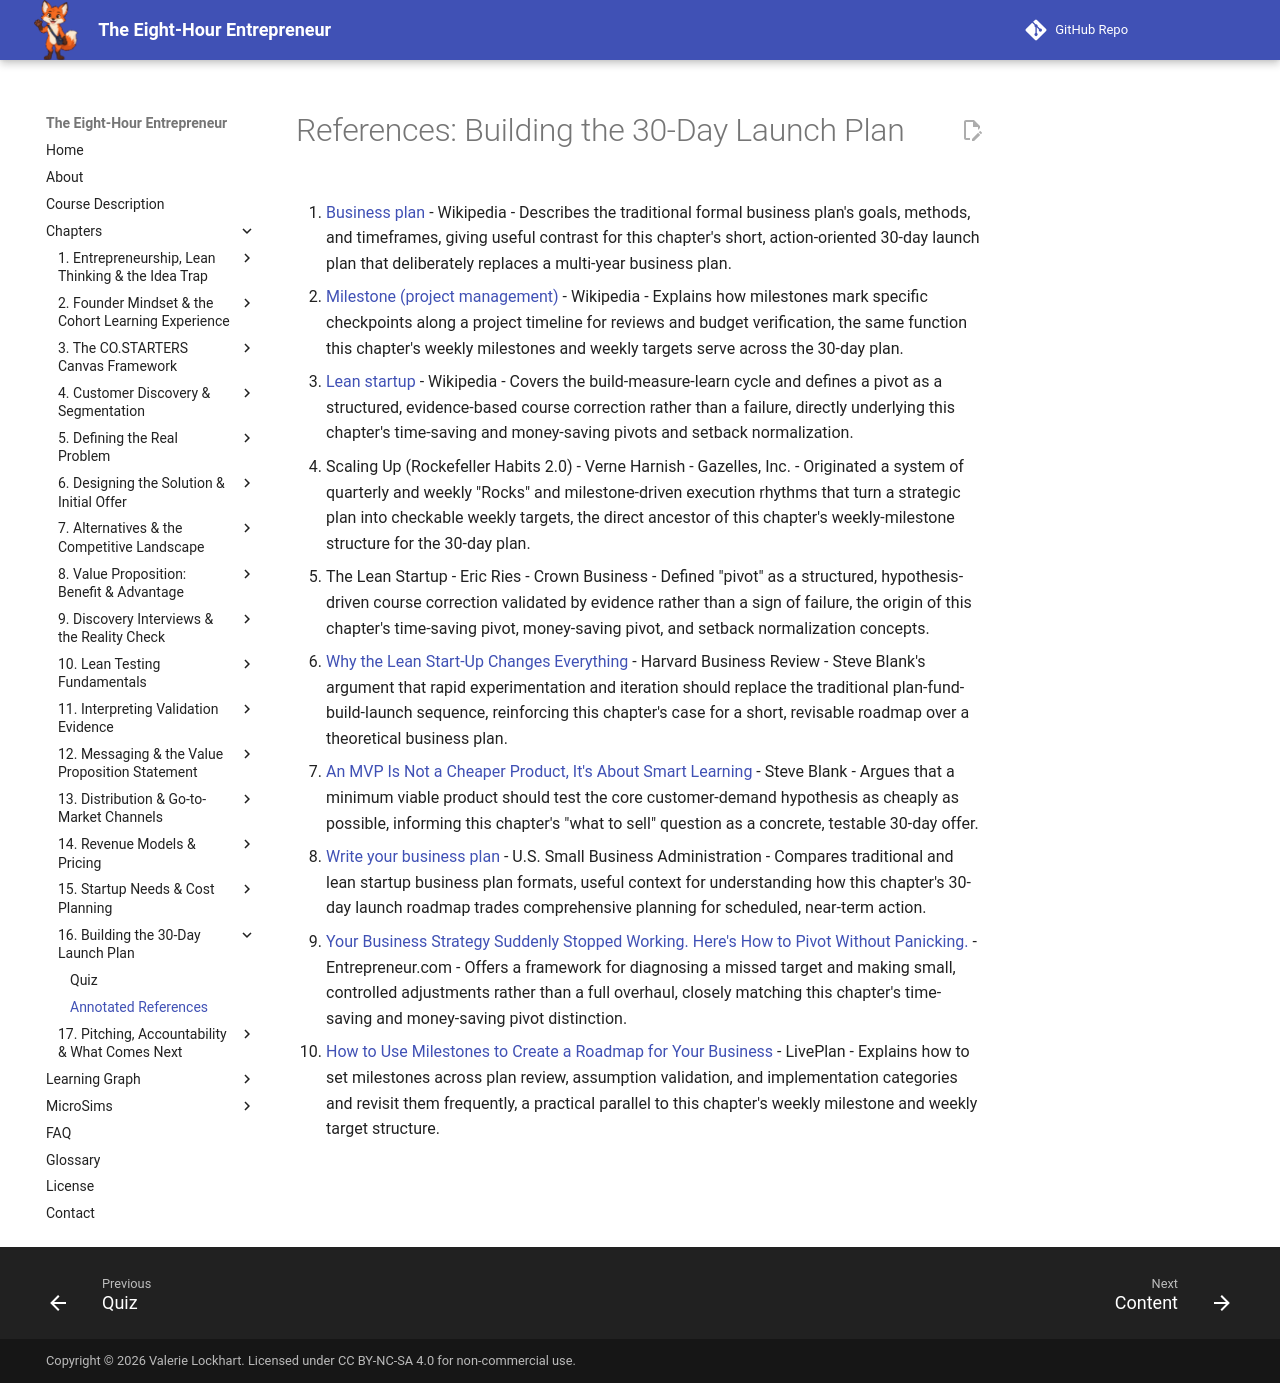

repository: dmccreary/eight-hour-entrepreneur · page: chapters/16-thirty-day-launch-plan/references/index.html · generator: mkdocs

# References: Building the 30-Day Launch Plan

1. [Business plan](https://en.wikipedia.org/wiki/Business_plan) - Wikipedia - Describes the traditional formal business plan's goals, methods, and timeframes, giving useful contrast for this chapter's short, action-oriented 30-day launch plan that deliberately replaces a multi-year business plan.

2. [Milestone (project management)](https://en.wikipedia.org/wiki/Milestone_(project_management)) - Wikipedia - Explains how milestones mark specific checkpoints along a project timeline for reviews and budget verification, the same function this chapter's weekly milestones and weekly targets serve across the 30-day plan.

3. [Lean startup](https://en.wikipedia.org/wiki/Lean_startup) - Wikipedia - Covers the build-measure-learn cycle and defines a pivot as a structured, evidence-based course correction rather than a failure, directly underlying this chapter's time-saving and money-saving pivots and setback normalization.

4. Scaling Up (Rockefeller Habits 2.0) - Verne Harnish - Gazelles, Inc. - Originated a system of quarterly and weekly "Rocks" and milestone-driven execution rhythms that turn a strategic plan into checkable weekly targets, the direct ancestor of this chapter's weekly-milestone structure for the 30-day plan.

5. The Lean Startup - Eric Ries - Crown Business - Defined "pivot" as a structured, hypothesis-driven course correction validated by evidence rather than a sign of failure, the origin of this chapter's time-saving pivot, money-saving pivot, and setback normalization concepts.

6. [Why the Lean Start-Up Changes Everything](https://hbr.org/2013/05/why-the-lean-start-up-changes-everything) - Harvard Business Review - Steve Blank's argument that rapid experimentation and iteration should replace the traditional plan-fund-build-launch sequence, reinforcing this chapter's case for a short, revisable roadmap over a theoretical business plan.

7. [An MVP Is Not a Cheaper Product, It's About Smart Learning](https://steveblank.com/2013/07/22/an-mvp-is-not-a-cheaper-product-its-about-smart-learning/) - Steve Blank - Argues that a minimum viable product should test the core customer-demand hypothesis as cheaply as possible, informing this chapter's "what to sell" question as a concrete, testable 30-day offer.

8. [Write your business plan](https://www.sba.gov/business-guide/plan-your-business/write-your-business-plan) - U.S. Small Business Administration - Compares traditional and lean startup business plan formats, useful context for understanding how this chapter's 30-day launch roadmap trades comprehensive planning for scheduled, near-term action.

9. [Your Business Strategy Suddenly Stopped Working. Here's How to Pivot Without Panicking.](https://www.entrepreneur.com/growing-a-business/how-to-pivot-when-your-business-strategy-starts-failing-you/500544) - Entrepreneur.com - Offers a framework for diagnosing a missed target and making small, controlled adjustments rather than a full overhaul, closely matching this chapter's time-saving and money-saving pivot distinction.

10. [How to Use Milestones to Create a Roadmap for Your Business](https://www.liveplan.com/blog/planning/milestones-as-business-roadmap) - LivePlan - Explains how to set milestones across plan review, assumption validation, and implementation categories and revisit them frequently, a practical parallel to this chapter's weekly milestone and weekly target structure.
